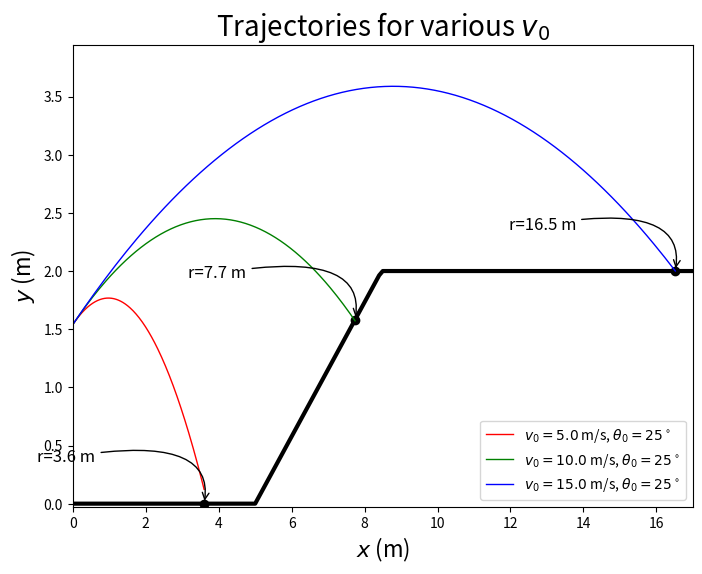

The script that saved this image:
# ----------------------------------------------------------------------------------
# Homework 6: Solving Equations in Python
# ----------------------------------------------------------------------------------

import numpy as np
import scipy
import math
from math import pi
from math import sin
from math import cos
from math import tan
from math import pow
from math import log
from math import radians
from math import log10 # log base 10.

from math import sqrt
from scipy.optimize import brentq
import matplotlib.pyplot as plt   
from scipy.optimize import fsolve
import matplotlib.lines as mlines

print("\nProblem 3a: Projectile problem\n")

'''
Going back to the projectile problem (see previous notes), use the scipy module to solve
numerically for the x-coordinate of the landing point for the two diﬀerent ground functions
deﬁned below.

Note that you will have use the args parameter when employing the numerical solver as
shown in the notes (remember the Gaussian example...)

Note: I recommend a separate script ﬁle for each part.
'''

plt.figure(figsize=(8,6), dpi=80)
ax = plt.subplot(111)

# Define trajectory function.

# Constants.
g = 9.81
d = 5         # m
H = 2         # m
alpha = 30    # degrees (slope of slanted ground)

h0 = 1.54     # m
th0 = 25   # degrees

def y(x, v0, th0):
	"This function will return the y-coordinate for a given x-coordinate and initial velocity."
	th0rad = th0 * np.pi/180
	return h0 + np.tan(th0rad) * x - g * x**2 / (2 * v0**2 * np.cos(th0rad)**2)

# Trajectory function.
def f(x, v0):
    return (h0 + (x * np.tan(np.radians(th0))) - ((g * (x**2) / (2 * (v0**2) * np.cos(np.radians(th0)**2) ))))

# The new ground data for hw6. 
def h1(x):
    condList = [x < d, 
                np.logical_and(x >= d, (x - d) * np.tan(np.radians(alpha) < H)), 
                (x - d) * np.tan(np.radians(alpha)) >= H]

    funcList = [0, (x - d) * np.tan(np.radians(alpha)), H]
    
    return np.piecewise(x, condList, funcList)
    
# Set discretization step.
dx = 0.1

# Set up domain variables.
xmin = 0.0
xmax = 17.0
xrange = xmax - xmin

# Calculate number of points needed (standard formula; take note of it).
numpoints = int(xrange/dx+0.001) + 1

# Generate x values.
xdata = np.linspace(xmin, xmax, numpoints)

# Since our function expects a single float, we have to use a loop to calculate the data:
ydata = []
for x in xdata:
	ydata.append(h1(x))

# Plot the ground.
plt.plot(xdata, ydata, color='black', linewidth=3.0)

th0s = [25, 25, 25] # in degrees
v0s = [5, 10, 15] # m/s
ranges = [xmax, xmax, xmax] # default values used before ranges are determined
ranges = [3.6, 7.74, 16.52] # Cuts off trajectories too.
colors = ['red','green','blue']

# Set title.
plt.title(r'Trajectories for various $v_0$',fontsize=20,color='black')

ymin = 0.0 # Ground is 0. Don't plot below that.
ymax = -1 # Finding largest y value among all trajectories.

# Looping to make plots.
for v0,th0,col,xdist in zip(v0s,th0s,colors,ranges):
	# Generate x values for trajectories.
	xdata = np.linspace(xmin,xdist,numpoints) # Generate data for each trajectory to end it when rock hits ground.

    # Plug xdata into trajectory function.
	ydata = y(xdata,v0,th0)
	if( np.max(ydata) > ymax):
		ymax = np.max(ydata)

	# Plot the data.
	plt.plot(xdata,ydata,color=col, linewidth=1.0, 
		label=r'$v_0=%.1f$ m/s, $\theta_0=%.0f^\circ$' % (v0,th0))
	plt.scatter([xdist,],[h1(xdist),],color="black")
	plt.annotate(r'r=%.1f m'%(xdist),
             xy=(xdist, h1(xdist)),  xycoords='data',
             xytext=(-120, 30), textcoords='offset points', fontsize=12,
             arrowprops=dict(arrowstyle="->", 
				connectionstyle="angle3,angleA=10,angleB=80"))
	print('For theta0 = %.0f degrees, v0=%.0f m/s, the range is %.1f m'%(th0,v0,xdist))

yrange = ymax - ymin
# Set the axis labels.
plt.xlabel(r'$x$ (m)',fontsize=16)
plt.ylabel(r'$y$ (m)',fontsize=16)

# Set the axis limits with a bit of a margin.
margin = 0.1
plt.xlim(xmin, xmax)
plt.ylim(ymin-0.025, ymax + yrange * margin)

# Turn on legend.
plt.legend(loc='lower right',frameon=True)

print("\nGetting 3 solutions for x-coordinates:\n")

# Use brentq.
def traj1(x):
    return(h1(x) - f(x, 5))
sol1 = brentq(traj1, 0, 5)
print(sol1)

def traj2(x):
    return(h1(x) - f(x, 10))
sol2 = brentq(traj2, 5, 9)
print(sol2)

def traj3(x):
    return(h1(x) - f(x, 15))
sol3 = brentq(traj3, 9, 20)
print(sol3)

# The solutions from brentq for some reason aren't matching the actual
# ranges shown in the graph. However, the brentq solutions are in the
# ballpark of the actual range. Is brentq inaccurate or is my trajectory
# function is incorrect?

# Export figure and show.
plt.savefig("hw6-problem3a.pdf")
plt.show()











